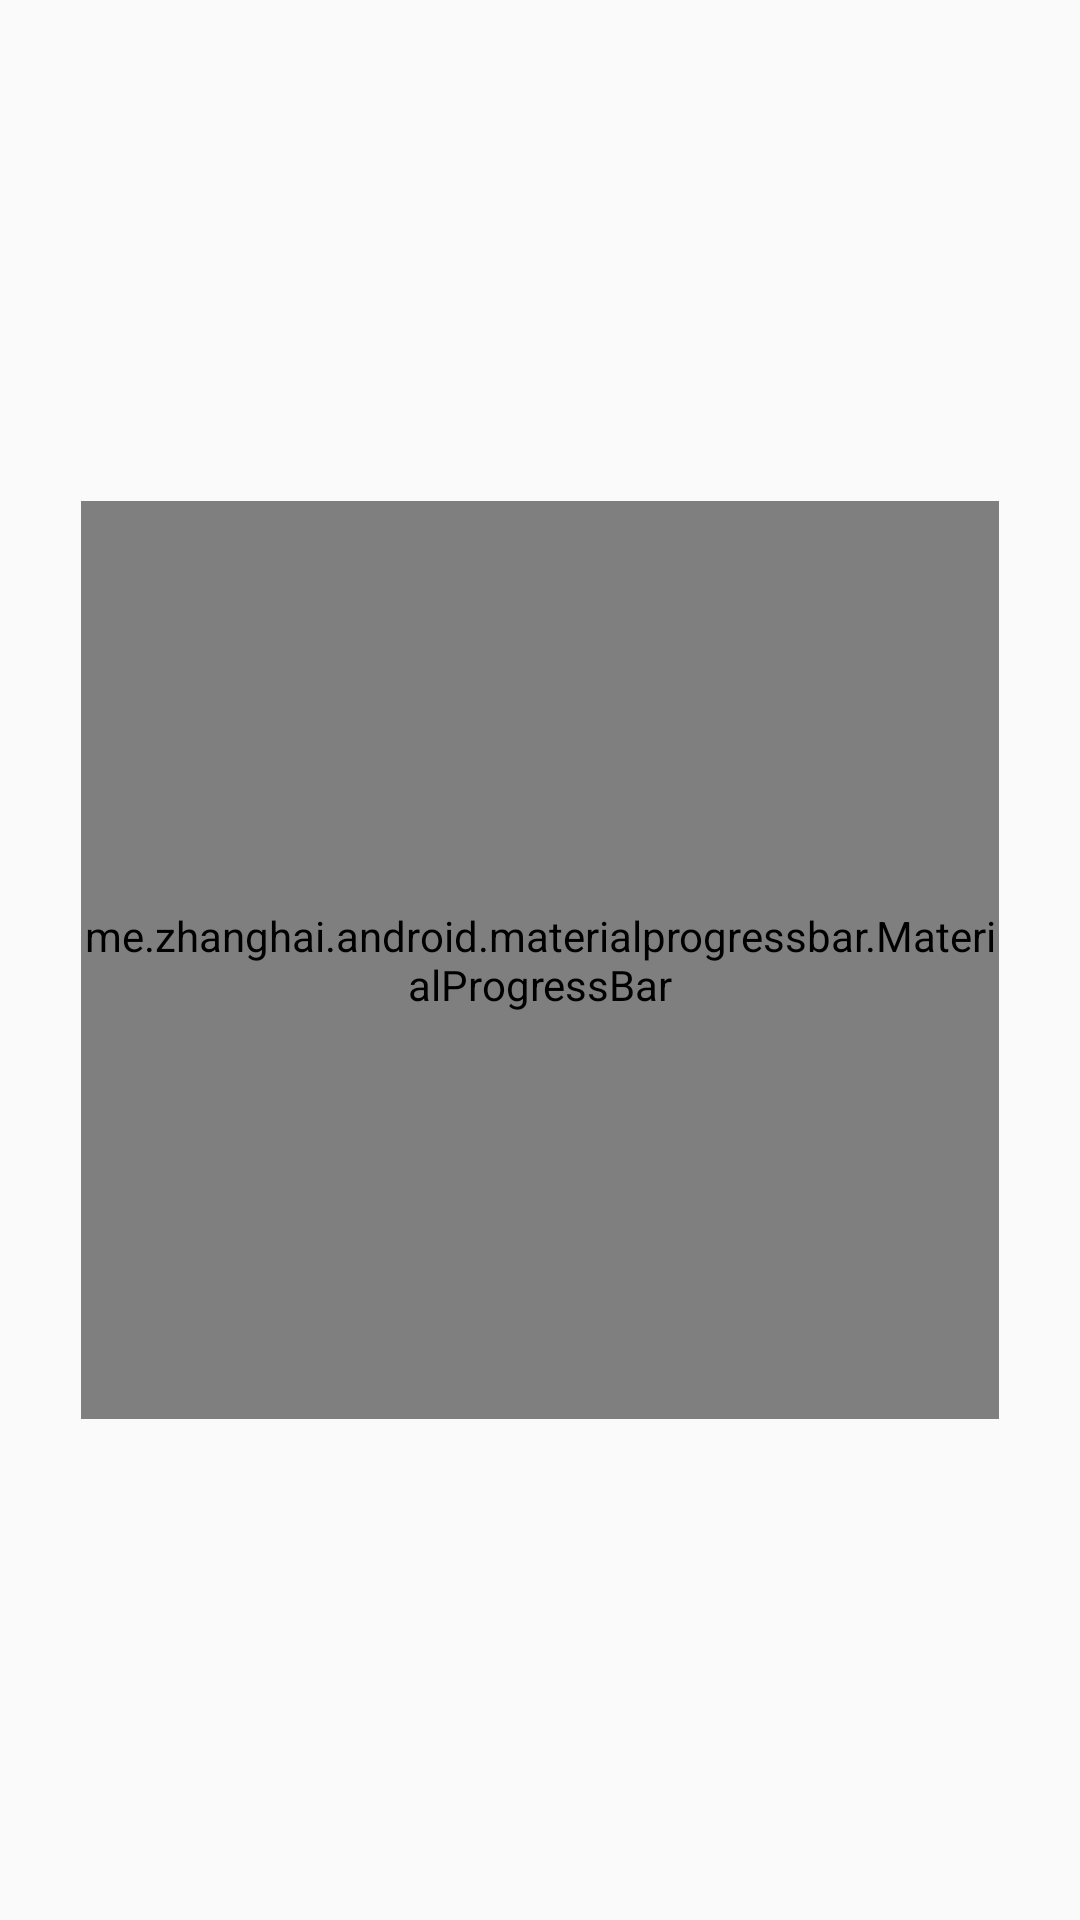

This screen was rendered from an Android layout file. Write that file and the resources it references.
<!-- AndroidManifest.xml: application theme AppTheme -->
<!-- res/layout/content_timer.xml -->
<?xml version="1.0" encoding="utf-8"?>
<androidx.constraintlayout.widget.ConstraintLayout xmlns:android="http://schemas.android.com/apk/res/android"
    xmlns:app="http://schemas.android.com/apk/res-auto"
    android:layout_width="match_parent"
    android:layout_height="match_parent"
    xmlns:tools="http://schemas.android.com/tools"
    app:layout_behavior="@string/appbar_scrolling_view_behavior"
    tools:showIn="@layout/activity_timer">

    <TextView
        android:id="@+id/time"
        android:layout_width="wrap_content"
        android:layout_height="wrap_content"
        tools:text="10:00"
        android:textSize="70sp"
        android:textAppearance="@style/TextAppearance.AppCompat.Large"
        app:layout_constraintBottom_toBottomOf="parent"
        app:layout_constraintEnd_toEndOf="parent"
        app:layout_constraintStart_toStartOf="parent"
        app:layout_constraintTop_toTopOf="parent" />

    <me.zhanghai.android.materialprogressbar.MaterialProgressBar
        android:id="@+id/progress_bar"
        style="@style/Widget.MaterialProgressBar.ProgressBar"
        android:minWidth="306dp"
        android:minHeight="306dp"
        android:layout_width="306dp"
        android:layout_height="306dp"
        app:layout_constraintBottom_toBottomOf="parent"
        app:layout_constraintEnd_toEndOf="parent"
        app:layout_constraintStart_toStartOf="parent"
        app:layout_constraintTop_toTopOf="parent" />

</androidx.constraintlayout.widget.ConstraintLayout>
<!-- res/layout/activity_timer.xml (included above) -->
<?xml version="1.0" encoding="utf-8"?>
<androidx.coordinatorlayout.widget.CoordinatorLayout xmlns:android="http://schemas.android.com/apk/res/android"
    xmlns:app="http://schemas.android.com/apk/res-auto"
    xmlns:tools="http://schemas.android.com/tools"
    android:layout_width="match_parent"
    android:layout_height="match_parent"
    tools:context=".TimerActivity">

    <com.google.android.material.appbar.AppBarLayout
        android:layout_width="match_parent"
        android:layout_height="wrap_content"
        android:theme="@style/AppTheme.AppBarOverlay">

        <androidx.appcompat.widget.Toolbar
            android:id="@+id/toolbar"
            android:layout_width="match_parent"
            android:layout_height="?attr/actionBarSize"
            android:background="@color/colorAccent"
            app:popupTheme="@style/AppTheme.PopupOverlay" />

    </com.google.android.material.appbar.AppBarLayout>

    <include layout="@layout/content_timer" />

    <com.google.android.material.floatingactionbutton.FloatingActionButton
        android:id="@+id/fab_stop"
        android:layout_width="wrap_content"
        android:layout_height="wrap_content"
        android:layout_gravity="bottom|end"
        android:layout_margin="@dimen/fab_big_margin"
        app:srcCompat= "@drawable/ic_stop"/>
    <com.google.android.material.floatingactionbutton.FloatingActionButton
        android:id="@+id/fab_pause"
        android:layout_width="wrap_content"
        android:layout_height="wrap_content"
        android:layout_gravity="bottom|center"
        android:layout_margin="@dimen/fab_big_margin"
        app:srcCompat= "@drawable/ic_pause" />
    <com.google.android.material.floatingactionbutton.FloatingActionButton
        android:id="@+id/fab_play"
        android:layout_width="wrap_content"
        android:layout_height="wrap_content"
        android:layout_gravity="bottom|start"
        android:layout_margin="@dimen/fab_big_margin"
        app:srcCompat= "@drawable/ic_play" />

</androidx.coordinatorlayout.widget.CoordinatorLayout>
<!-- resources referenced by this layout -->
<resources>
  <dimen name="fab_big_margin">64dp</dimen>
  <style name="AppTheme.AppBarOverlay" parent="ThemeOverlay.AppCompat.Dark.ActionBar" />
  <style name="AppTheme.PopupOverlay" parent="ThemeOverlay.AppCompat.Light" />
  <style name="AppTheme" parent="Theme.AppCompat.Light.DarkActionBar">
          
          <item name="colorPrimary">@color/colorPrimary</item>
          <item name="colorPrimaryDark">@color/colorPrimaryDark</item>
          <item name="colorAccent">@color/colorAccent</item>
          <item name="preferenceTheme"> @style/PreferenceThemeOverlay</item>
      </style>
  <!-- not gathered from this repository: default colours our renderer supplied (Android Studio template values) -->
  <color name="colorPrimary">#FF6200EE</color>
  <color name="colorPrimaryDark">#FF3700B3</color>
  <color name="colorAccent">#FF03DAC5</color>
</resources>
